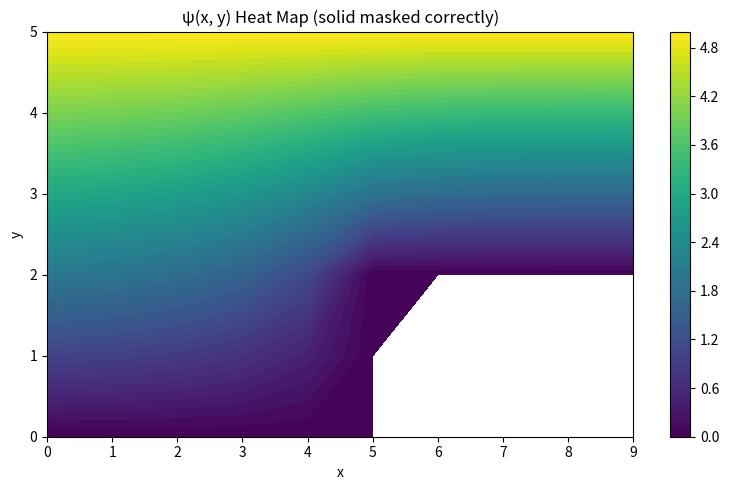
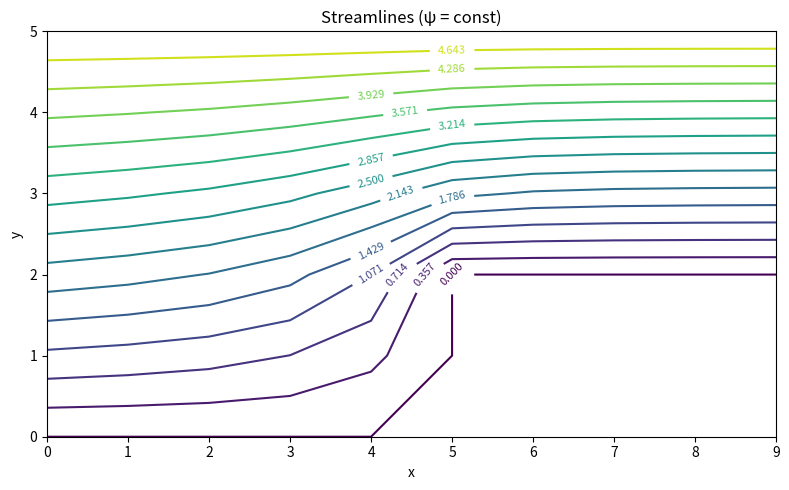

These figures' Python source, in order:
import numpy as np
import matplotlib.pyplot as plt
import scipy
import scipy.sparse
import scipy.sparse.linalg


def poisson(Nx: int, Ny: int, i_step=5, j_step=2) -> scipy.sparse.lil_matrix:
    Ntot = Nx * Ny
    A = scipy.sparse.lil_matrix((Ntot, Ntot))

    for j in range(Ny):
        for i in range(Nx):
            idx = i + j * Nx

            # Dirichlet BC at Inlet
            if i == 0:
                A[idx, idx] = 1

            # Dirichlet BC at Top wall
            elif j == Ny - 1:
                A[idx, idx] = 1

            # Bottom wall before the step
            elif (j == 0) and (i < i_step):
                A[idx, idx] = 1

            # Vertical step face (at i_step) from bottom up to j_step
            elif (i == i_step) and (j <= j_step):
                A[idx, idx] = 1

            # Horizontal top of step (at j_step) for i > i_step
            elif (j == j_step) and (i > i_step):
                A[idx, idx] = 1

            # Outlet (only open part)
            elif (i == Nx - 1) and (j >= j_step):
                A[idx, idx] = 1

            # Solid/slab INTERIOR (consistent definition)
            elif (i > i_step) and (j < j_step):
                A[idx, idx] = 1

            # Interior fluid nodes: Laplace stencil
            else:
                A[idx, idx] = -4
                A[idx, idx + 1] = 1
                A[idx, idx - 1] = 1
                A[idx, idx + Nx] = 1
                A[idx, idx - Nx] = 1

    return A


def rhs_vector(Nx: int, Ny: int, Q: float, i_step=5, j_step=2) -> np.ndarray:
    Ntot = Nx * Ny
    b = np.zeros(Ntot)

    for j in range(Ny):
        for i in range(Nx):
            idx = i + j * Nx

            # Inlet
            if i == 0:
                b[idx] = Q * j / (Ny - 1)

            # Top wall
            elif j == Ny - 1:
                b[idx] = Q

            # Outlet (open part only)
            elif (i == Nx - 1) and (j >= j_step):
                b[idx] = Q * (j - j_step) / (Ny - 1 - j_step)

            # Bottom wall before step
            elif (j == 0) and (i < i_step):
                b[idx] = 0

            # Step face
            elif (i == i_step) and (j <= j_step):
                b[idx] = 0

            # Top of step
            elif (j == j_step) and (i > i_step):
                b[idx] = 0

            # Solid/slab interior (DO NOT USE NaN — use Dirichlet value)
            elif (i > i_step) and (j < j_step):
                b[idx] = 0

            else:
                b[idx] = 0

    return b


# Parameters
Nx = 10
Ny = 6
Q = 5
i_step = 5
j_step = 2

# Build system
A = poisson(Nx, Ny, i_step=i_step, j_step=j_step)
b = rhs_vector(Nx, Ny, Q, i_step=i_step, j_step=j_step)

# Solve
psi = scipy.sparse.linalg.spsolve(A.tocsr(), b)
psi_grid = psi.reshape((Ny, Nx))

# Grid coordinates
x = np.linspace(0, Nx - 1, Nx)
y = np.linspace(0, Ny - 1, Ny)
X, Y = np.meshgrid(x, y)

# Solid mask (MUST match the slab interior definition exactly)
solid_mask = np.zeros((Ny, Nx), dtype=bool)
for j in range(Ny):
    for i in range(Nx):
        if (i > i_step) and (j < j_step):
            solid_mask[j, i] = True

psi_plot = psi_grid.copy()
psi_plot[solid_mask] = np.nan

# 1) Heat map
plt.figure(figsize=(8, 5))
cp = plt.contourf(X, Y, psi_plot, levels=50, cmap="viridis")
plt.colorbar(cp)
plt.title("ψ(x, y) Heat Map (solid masked correctly)")
plt.xlabel("x")
plt.ylabel("y")
plt.tight_layout()
plt.show()

# 2) Streamlines (psi = const)
plt.figure(figsize=(8, 5))
levels = np.linspace(0, Q, 15)
cs = plt.contour(X, Y, psi_plot, levels=levels)
plt.clabel(cs, inline=True, fontsize=8)
plt.title("Streamlines (ψ = const)")
plt.xlabel("x")
plt.ylabel("y")
plt.tight_layout()
plt.show()